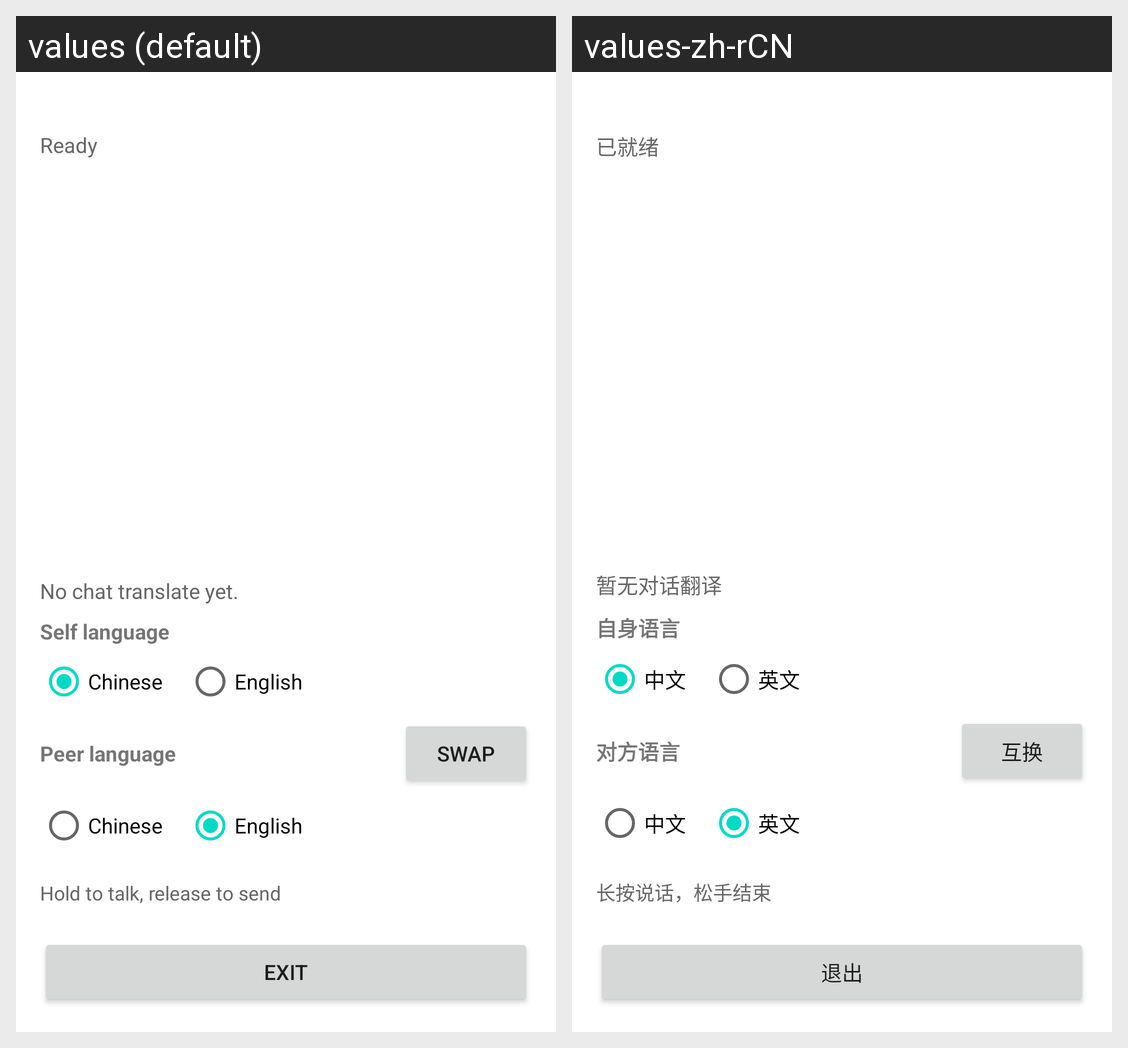

The same Android screen rendered under two of its app's locales, left to right. List the strings drawn on it with the default value and each locale's translation.
Android screen res/layout/activity_chat_translate.xml rendered under 2 locales, left to right: values (default), values-zh-rCN. Device: Nexus 5 (rendered at 1080×1920; each locale shown at half size, 540×960, under a caption strip naming it); theme AppTheme.
Strings drawn on this screen, with the default value and each locale's value (text and hints the layout hard-codes, and strings that could not be matched under every locale, appear in the picture but are not listed):

ds_speech_ready
  values: Ready
  values-zh-rCN: 已就绪

ds_speech_chat_translate_empty
  values: No chat translate yet.
  values-zh-rCN: 暂无对话翻译

ds_speech_lang_self
  values: Self language
  values-zh-rCN: 自身语言

ds_speech_lang_zh
  values: Chinese
  values-zh-rCN: 中文

ds_speech_lang_en
  values: English
  values-zh-rCN: 英文

ds_speech_lang_peer
  values: Peer language
  values-zh-rCN: 对方语言

ds_speech_lang_swap
  values: Swap
  values-zh-rCN: 互换

ds_speech_ct_hold_hint
  values: Hold to talk, release to send
  values-zh-rCN: 长按说话，松手结束

ds_speech_exit
  values: Exit
  values-zh-rCN: 退出
